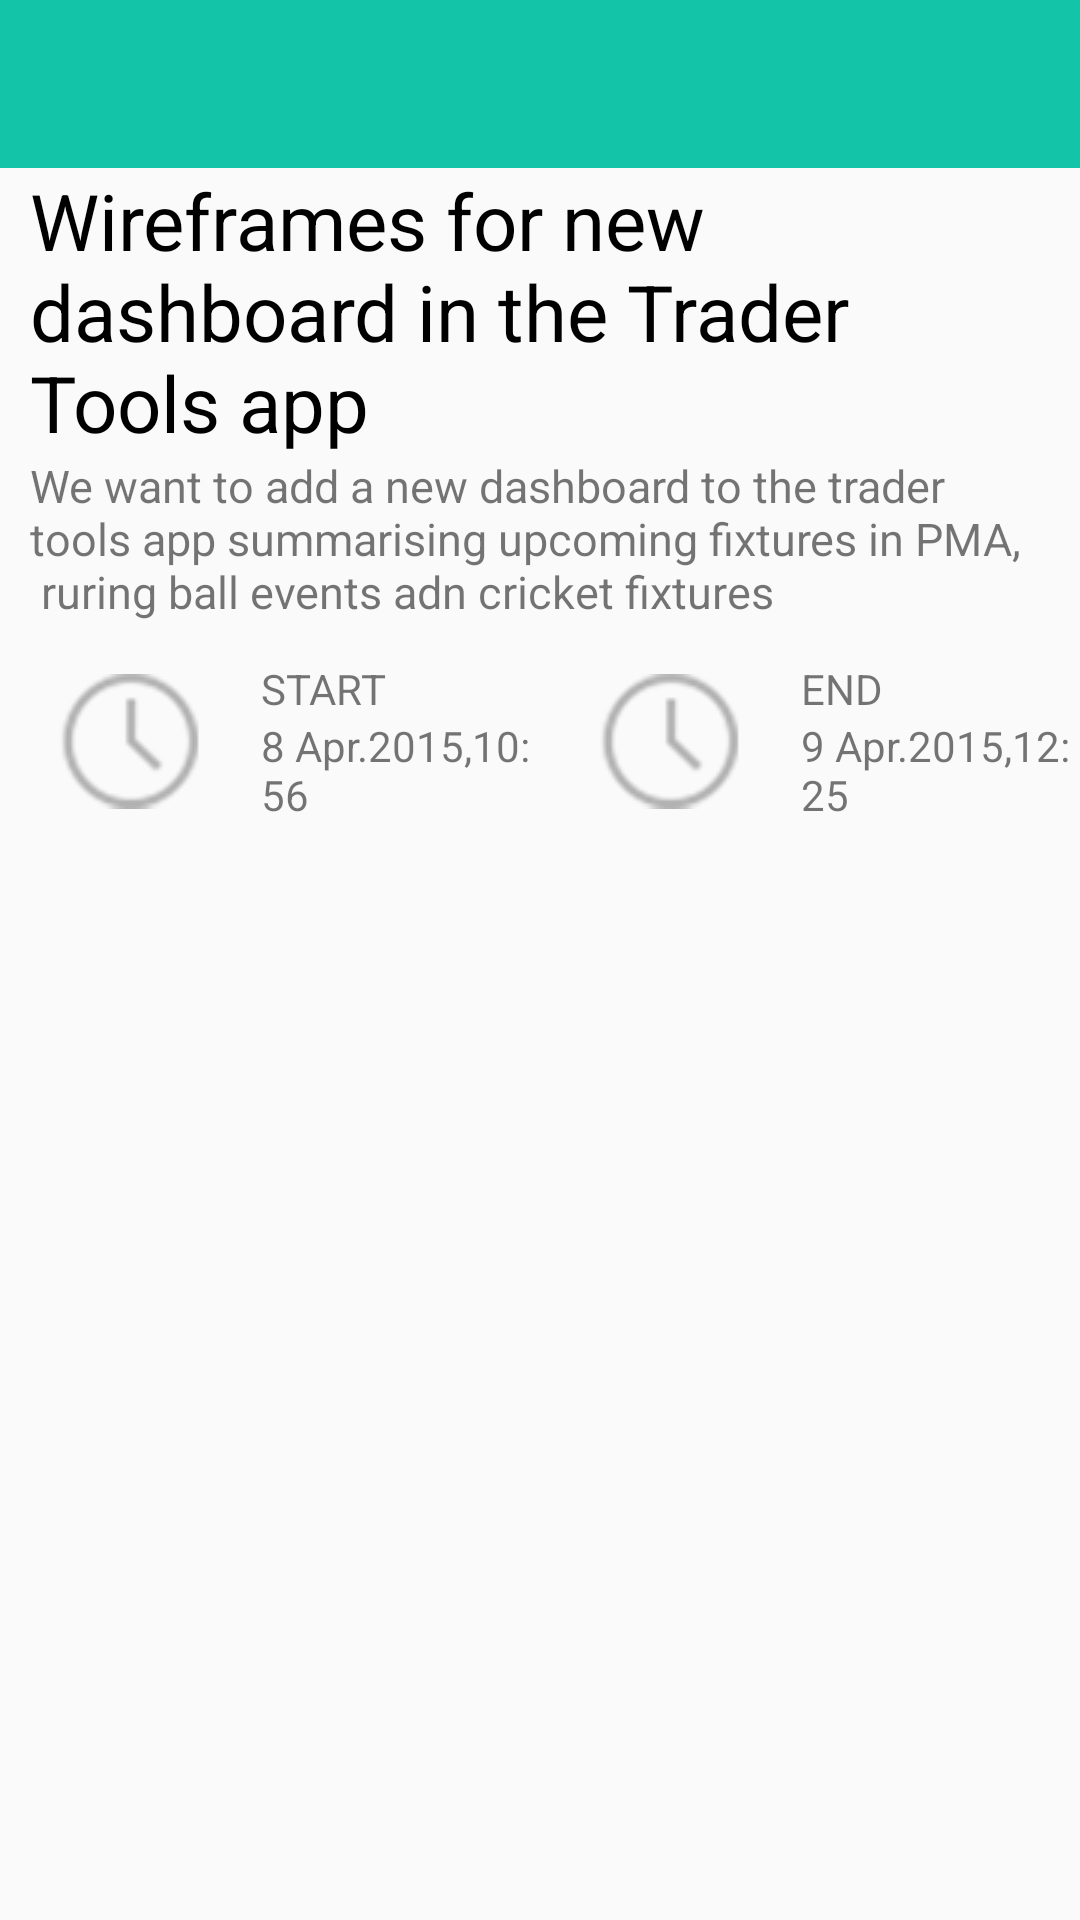

Layout XML and referenced resources for this Android screen:
<!-- AndroidManifest.xml: application theme Theme.AppCompat.Light.NoActionBar -->
<!-- res/layout/activity_task_detail.xml -->
<?xml version="1.0" encoding="utf-8"?>
<LinearLayout xmlns:android="http://schemas.android.com/apk/res/android"
    xmlns:tools="http://schemas.android.com/tools"
    android:layout_width="match_parent"
    android:layout_height="match_parent"
    android:orientation="vertical"
    >

    <android.support.v7.widget.Toolbar
        android:id="@+id/toolbar_task_detailA"
        android:layout_width="match_parent"
        android:layout_height="wrap_content"
        android:background="@color/task_detail"
        ></android.support.v7.widget.Toolbar>

    <TextView
        android:id="@+id/title_tv_detail"
        android:layout_width="match_parent"
        android:layout_height="wrap_content"
        android:textSize="26sp"
        android:textColor="@color/black"
        android:paddingLeft="10dp"
        android:paddingRight="10dp"
        android:text="@string/title_task_detail_activity"
        />

    

    <TextView
        android:id="@+id/content_tv_detail"
        android:layout_width="match_parent"
        android:layout_height="wrap_content"
        android:textSize="15sp"
        android:paddingLeft="10dp"
        android:paddingRight="10dp"
        android:text="@string/content_task_detail_activity"
        />


    <LinearLayout
        android:layout_width="match_parent"
        android:layout_height="80dp"
        android:gravity="center_vertical"
        >

        <ImageView
            android:layout_width="wrap_content"
            android:layout_height="wrap_content"
            android:src="@drawable/time"
            android:scaleType="centerCrop"
            android:paddingLeft="20dp"
            android:paddingRight="20dp"
            />

        <LinearLayout
            android:layout_width="0dp"
            android:layout_height="match_parent"
            android:orientation="vertical"
            android:gravity="center_vertical"
            android:layout_weight="1">

            <TextView
                android:layout_width="wrap_content"
                android:layout_height="wrap_content"
                android:text="START"/>

            <TextView
                android:id="@+id/start_time_tv_detail"
                android:layout_width="wrap_content"
                android:layout_height="wrap_content"
                android:text="8 Apr.2015,10:56"/>
        </LinearLayout>
        <ImageView
            android:layout_width="wrap_content"
            android:layout_height="wrap_content"
            android:src="@drawable/time"
            android:scaleType="centerCrop"
            android:paddingLeft="20dp"
            android:paddingRight="20dp"
            />

        <LinearLayout
            android:layout_width="0dp"
            android:layout_height="match_parent"
            android:orientation="vertical"
            android:gravity="center_vertical"
            android:layout_weight="1">

            <TextView
                android:layout_width="wrap_content"
                android:layout_height="wrap_content"
                android:text="END"/>

            <TextView
                android:id="@+id/end_time_tv_detail"
                android:layout_width="wrap_content"
                android:layout_height="wrap_content"
                android:text="9 Apr.2015,12:25"/>
        </LinearLayout>
    </LinearLayout>

  

</LinearLayout>
<!-- resources referenced by this layout -->
<resources>
  <color name="background">#2570F9</color>
  <color name="black">#000000</color>
  <color name="colorAccent">#FF4081</color>
  <color name="task_detail">#13C4A9</color>
  <!-- drawable avatar_1: png bitmap (drawable, 13736 bytes) -->
  <!-- drawable avatar_2: png bitmap (drawable, 12690 bytes) -->
  <!-- drawable avatar_3: png bitmap (drawable, 13655 bytes) -->
  <!-- drawable fire_red: png bitmap (drawable, 2014 bytes) -->
  <!-- drawable time: png bitmap (drawable, 2515 bytes) -->
  <string name="content_task_detail_activity">We want to add a new dashboard to the trader tools app summarising upcoming fixtures in PMA,\n ruring ball events adn cricket fixtures</string>
  <string name="task_detail_activity_comments">Comments</string>
  <string name="task_detail_activity_leave_comments">Leave comments</string>
  <string name="title_task_detail_activity">Wireframes for new dashboard in the Trader Tools app</string>
</resources>
